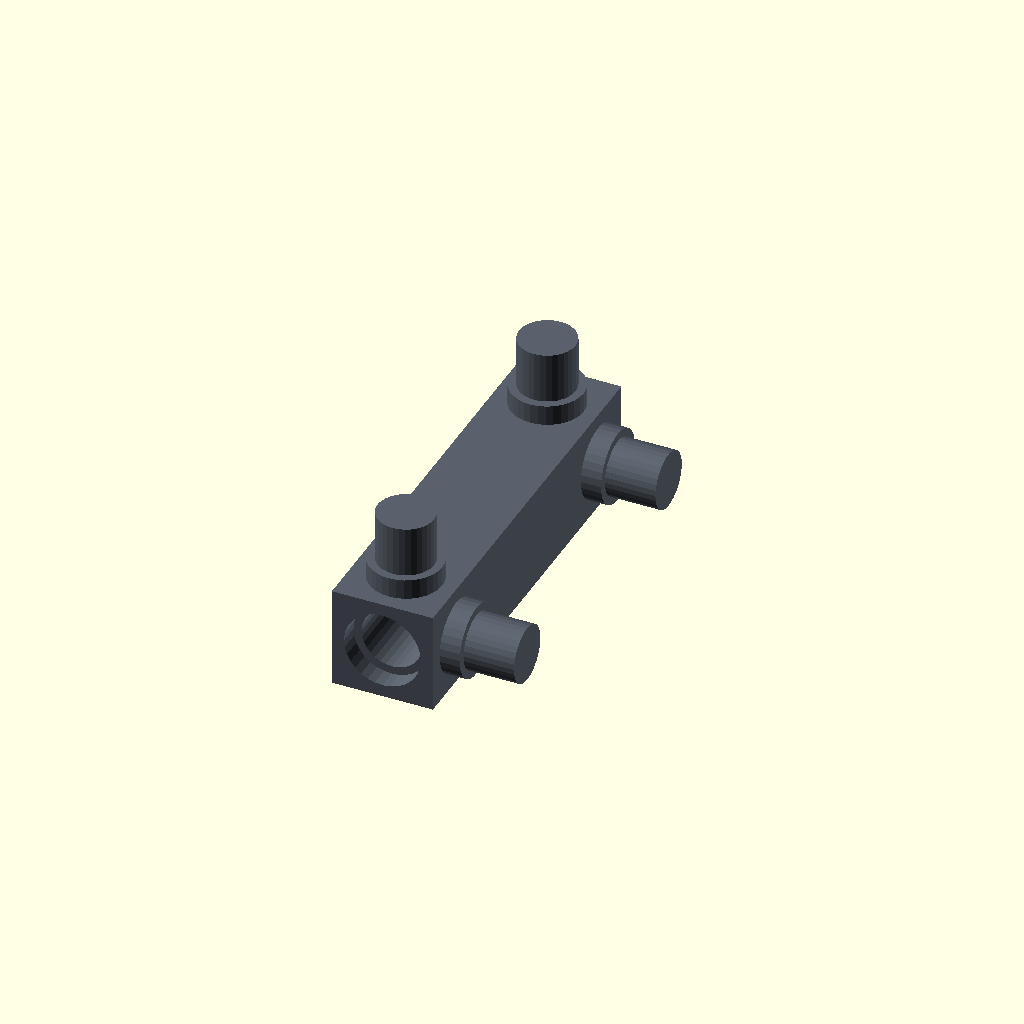
Cell 1 — every parameter at its default value.
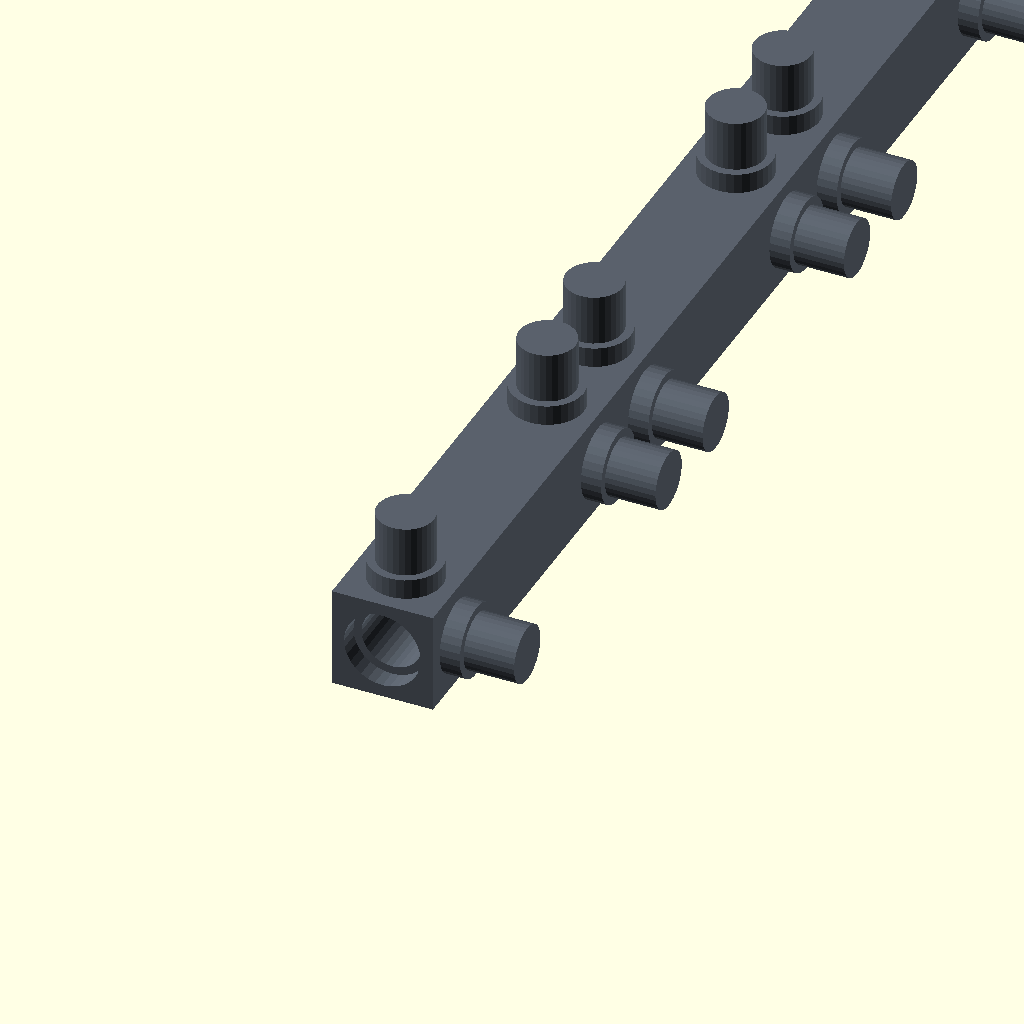
Cell 2 — cells set to 20, the other parameters unchanged.
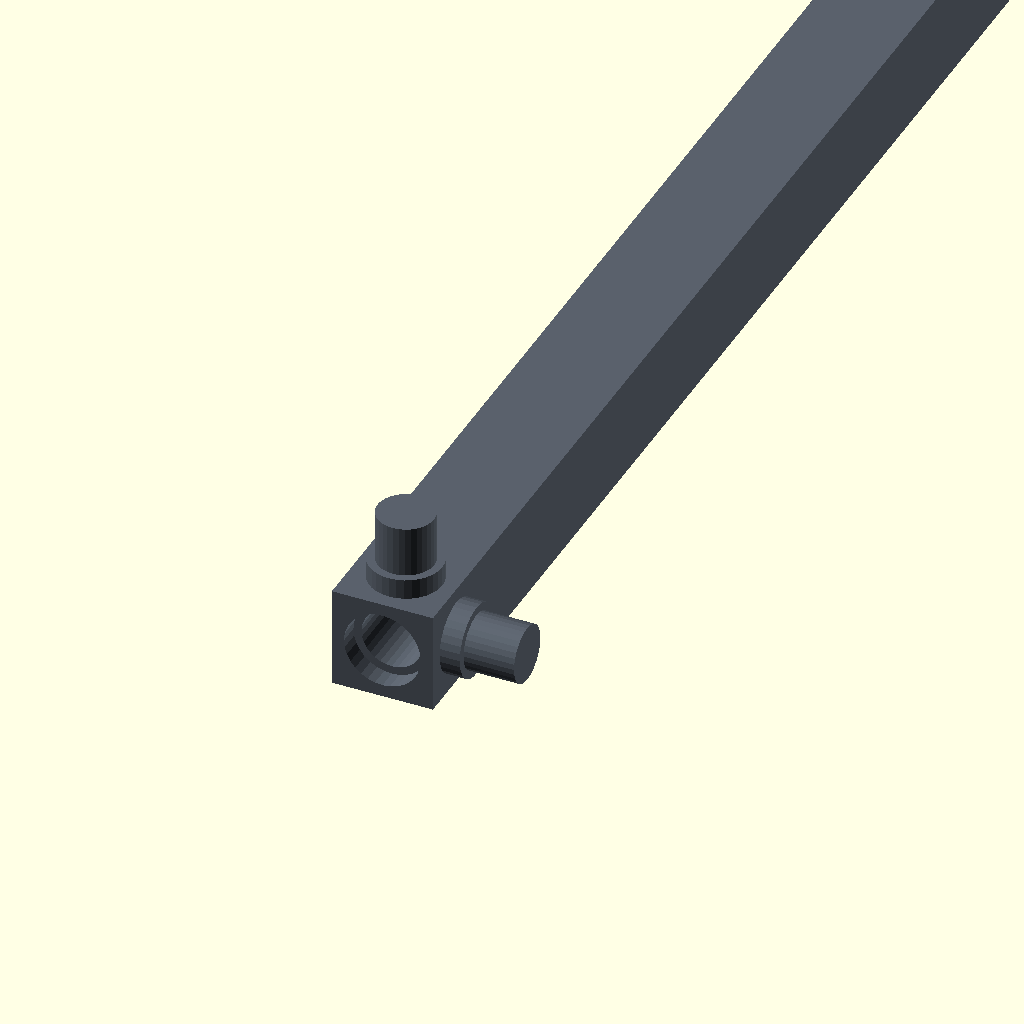
Cell 3 — cell_size set to 100, the other parameters unchanged.
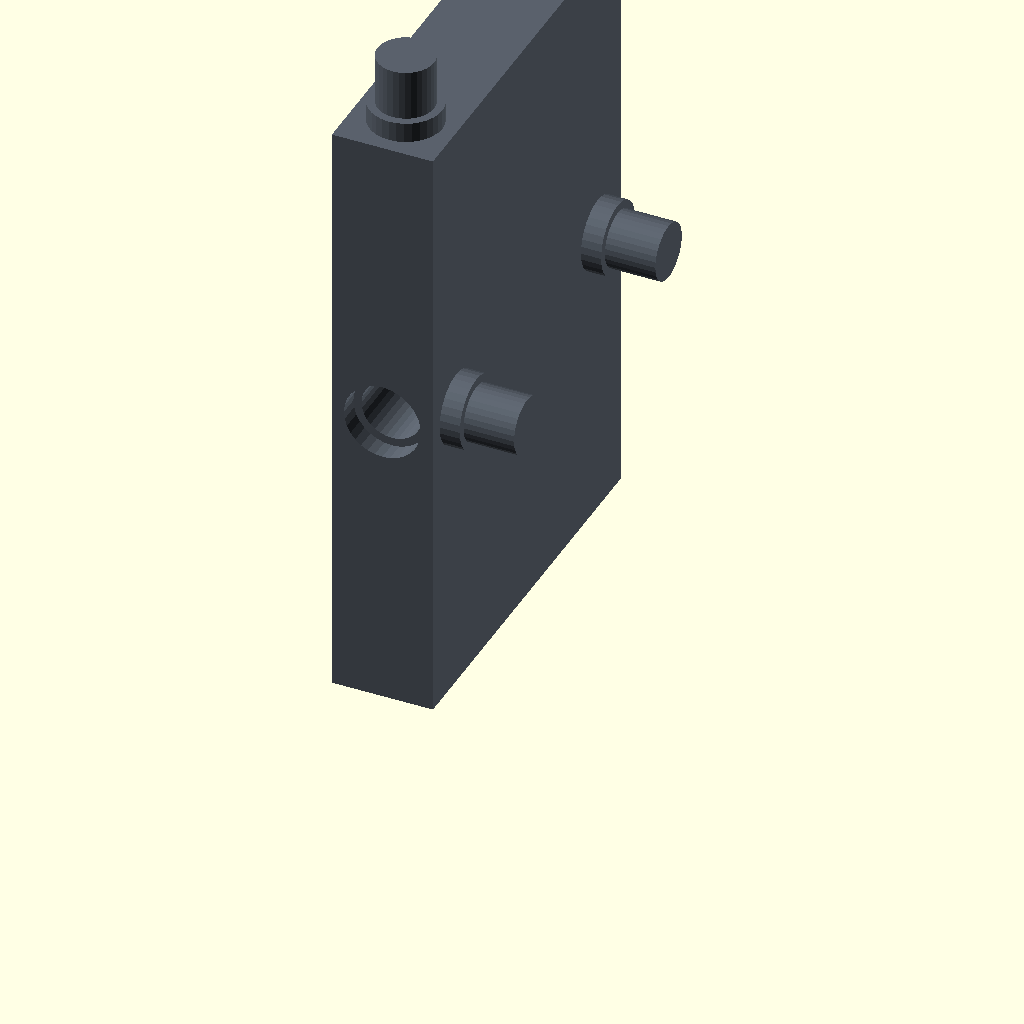
Cell 4: the same model with plate_thickness = 30.
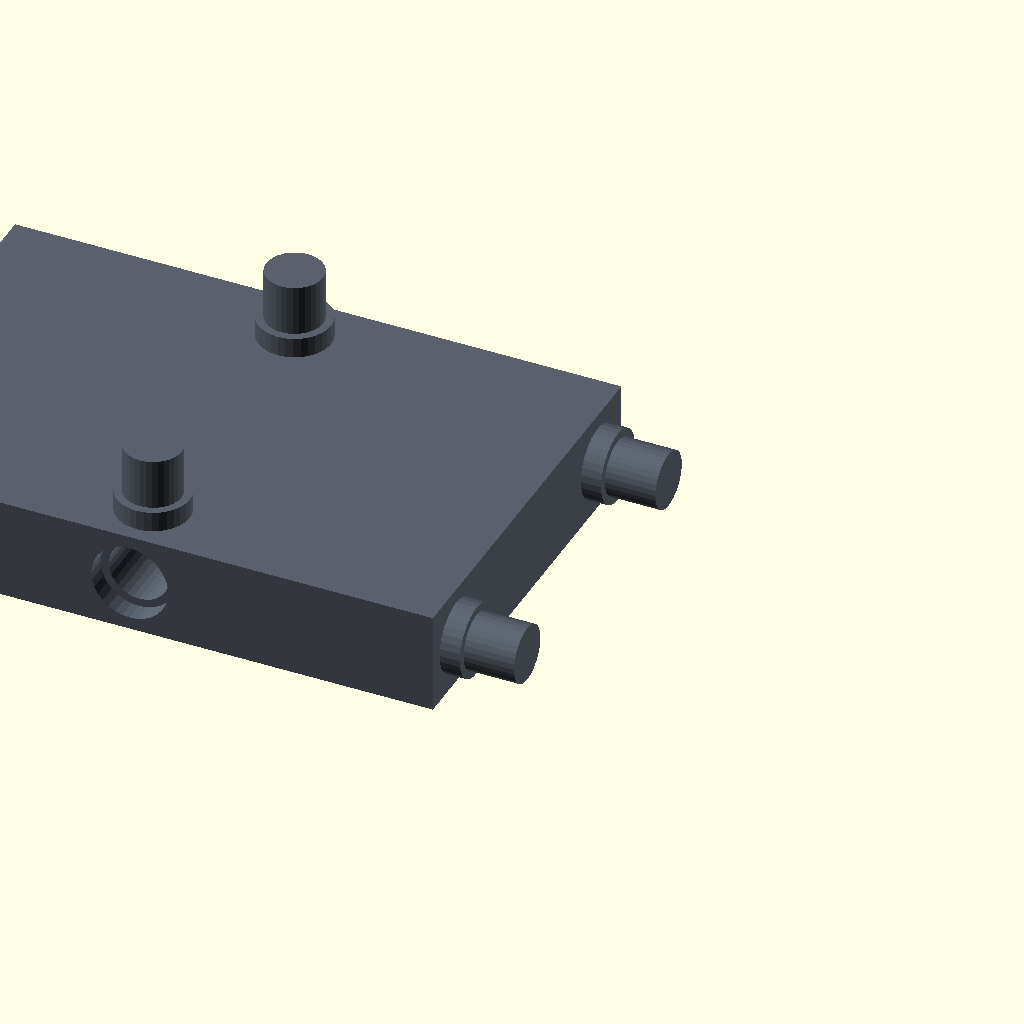
Cell 5 — wall_thickness set to 30, the other parameters unchanged.
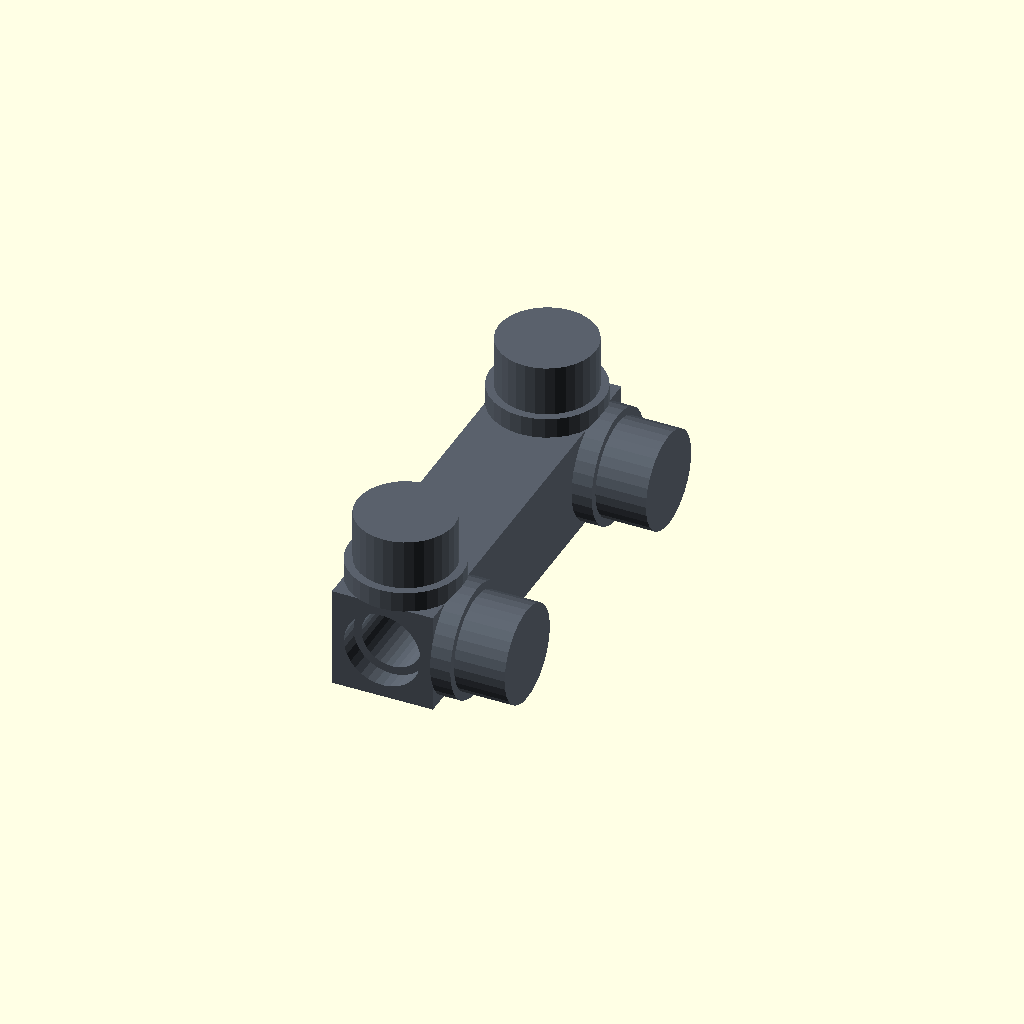
Cell 6 — edge_hole_d set to 5, the other parameters unchanged.
All cells are drawn from one camera (rotation 55°, 0°, 25°, orthographic, colour scheme Cornfield), so only the parameter changes between them.
OpenSCAD source file impl/openscad/corner.scad:
// ============================================================
// CORNER — Design System 3D Modular
// ============================================================
// Viga de canto: preenche a lacuna que sobra quando duas
// PLATEs se encontram a 90° borda-com-borda. Seção
// wall_thickness × plate_thickness, comprimento em células.
//
// Pinos em 2 faces perpendiculares entram nos FUROS DE BORDA
// das PLATEs (edge_hole_d) — os furos de face (topo/base) e
// rebaixos ficam 100% livres para LINKs e ATOMs.
//
// Estrutura (vista lateral, X-Z):
//
//       │ │ parede (x ∈ [-wt, 0])
//       │ │
//       │ │
//       └┬┘ ← borda inferior da parede (z = pt)
//    ┌─┐ ▲ pinos ↑ furos de borda da parede
//    │▓├►┌──────────── base (z ∈ [0, pt])
//    └─┘ └──────────── pinos → furos de borda da base
//     ↑ viga preenche a lacuna wt × pt
//
// Lei do Grid preservada:
//   - face interna da parede em x = 0 (plano do grid)
//   - borda inferior da parede em z = pt (plano da superfície)
//   - furo da parede a cell_size/2 da superfície → ATOM alinha
//   - nada protrui: faces externas da viga ficam flush com
//     a base (embaixo) e com a parede (fora)
//
// Parâmetros:
// - cells           : comprimento da viga em células do grid
// - cell_size       : passo do grid (igual à PLATE)
// - plate_thickness : espessura da PLATE base
// - wall_thickness  : espessura da PLATE parede
// - edge_hole_d     : diâmetro do furo de borda (igual à PLATE)
// - edge_pin_len    : comprimento dos pinos (< edge_hole_depth)
// - tolerance       : folga de encaixe
// - canal_d         : canal axial ao longo da viga (0 = sólido)
// ============================================================

/* [Grid — manter igual à PLATE] */

// Comprimento da viga em células
cells = 1; // [1:1:20]

// Passo do grid (= cell_size da PLATE)
cell_size = 20; // [5:1:100]

// Espessura da PLATE base (mm)
plate_thickness = 5; // [1:0.5:30]

// Espessura da PLATE parede (mm)
wall_thickness = 5; // [1:0.5:30]

/* [Furos de borda — manter igual à PLATE] */

// Diâmetro do furo de borda da PLATE (mm)
edge_hole_d = 3; // [1:0.1:5]

// Distância do centro do furo/pino até a extremidade da célula
// (= thickness/2 — centro da seção da viga)
edge_inset = 2.5; // [1:0.25:5]

// Comprimento dos pinos — menor que edge_hole_depth da PLATE
// para o pino não bater no fundo antes de assentar
edge_pin_len = 3.5; // [1:0.25:9]

// Rebaixo do colar na boca dos furos da PLATE (manter igual)
// Colar na raiz do pino trava profundidade e reforça a raiz
edge_collar_w = 0.4; // [0:0.1:1]

// Profundidade do rebaixo / altura do colar (mm)
edge_collar_depth = 1; // [0.5:0.25:2]

/* [Bordas] */

// Raio de acabamento das arestas da viga (0 = arestas vivas)
border_radius = 0; // [0:0.1:2]

// Estilo do acabamento das arestas: round (raio) ou chamfer (chanfro 45°)
border_style = "round"; // [round, chamfer]

/* [Tolerância de impressão] */

// Folga de encaixe — reduz o pino para caber no furo de borda
tolerance = 0.2; // [0:0.05:0.5]

/* [Canal interno para fios] */

// Canal axial ao longo da viga (0 = sólido)
// 3mm = passa jumper Dupont (2.5mm); limitado pela seção da viga
canal_d = 3; // [0:0.1:5]

/* [Qualidade] */
$fn = 32;

// ============================================================
// CALCULADOS
// ============================================================

// Diâmetro efetivo do pino (com tolerância)
edge_pin_d = edge_hole_d - tolerance;

// Diâmetro do colar na raiz do pino (assenta no rebaixo da boca)
collar_d = edge_hole_d + 2 * edge_collar_w - tolerance;

// Comprimento total da viga
beam_length = cells * cell_size;

// Posições dos pinos ao longo da viga — 2 por célula, NAS
// EXTREMIDADES: a edge_inset de cada limite da célula.
// O pino da ponta fica a edge_inset do fim da viga = centro da
// seção de outra viga perpendicular → duas vigas formam um "L"
// flush: o pino de uma entra no canal axial (Ø3) da outra.
pin_positions = [
    for (c = [0 : cells - 1], s = [0, 1])
        c * cell_size + edge_inset + s * (cell_size - 2 * edge_inset)
];


// ============================================================
// MÓDULOS
// ============================================================

// Raio seguro — limitado pela seção da viga
safe_radius = min(border_radius, wall_thickness / 2 - 0.01, plate_thickness / 2 - 0.01);

// ------------------------------------------------------------
// Módulo: sólido de acabamento das arestas — esfera (round)
// ou octaedro (chamfer 45°), usado no minkowski
// ------------------------------------------------------------
module border_finish(r) {
    if (border_style == "chamfer")
        polyhedron(
            points = [[r,0,0],[-r,0,0],[0,r,0],[0,-r,0],[0,0,r],[0,0,-r]],
            faces  = [[4,2,0],[4,1,2],[4,3,1],[4,0,3],[5,0,2],[5,2,1],[5,1,3],[5,3,0]]
        );
    else
        sphere(r = r);
}

// ------------------------------------------------------------
// Módulo: corpo da viga com acabamento de aresta opcional
// ------------------------------------------------------------
module beam_body() {
    if (safe_radius <= 0) {
        translate([-wall_thickness, 0, 0])
            cube([wall_thickness, beam_length, plate_thickness]);
    } else {
        minkowski() {
            translate([-wall_thickness + safe_radius, safe_radius, safe_radius])
                cube([wall_thickness - 2 * safe_radius,
                      beam_length - 2 * safe_radius,
                      plate_thickness - 2 * safe_radius]);
            border_finish(safe_radius);
        }
    }
}

// ------------------------------------------------------------
// Módulo: CORNER completo
// Viga ocupa x ∈ [-wall_thickness, 0], z ∈ [0, plate_thickness],
// y ∈ [0, beam_length] — o mesmo volume da lacuna do canto
// ------------------------------------------------------------
// Pino com colar na raiz — orientado em +Z a partir da origem
module edge_pin() {
    if (edge_collar_w > 0)
        cylinder(d = collar_d, h = edge_collar_depth);
    cylinder(d = edge_pin_d, h = edge_pin_len);
}

module corner() {
    difference() {
        union() {
            // Corpo da viga
            beam_body();

            // Pinos face +X — entram nos furos de borda da BASE
            // centrados na espessura da base (z = pt/2)
            for (y = pin_positions)
                translate([0, y, plate_thickness / 2])
                    rotate([0, 90, 0])
                        edge_pin();

            // Pinos face +Z — entram nos furos de borda da PAREDE
            // centrados na espessura da parede (x = -wt/2)
            for (y = pin_positions)
                translate([-wall_thickness / 2, y, plate_thickness])
                    edge_pin();
        }

        // Canal axial para fios (se canal_d > 0)
        if (canal_d > 0) {
            translate([-wall_thickness / 2, -0.01, plate_thickness / 2])
                rotate([-90, 0, 0])
                    cylinder(d = canal_d, h = beam_length + 0.02);

            // Rebaixo do colar nas bocas do canal — permite o pino
            // (com colar) de outro CORNER/PIN entrar no encaixe em L
            if (edge_collar_w > 0) {
                translate([-wall_thickness / 2, -0.01, plate_thickness / 2])
                    rotate([-90, 0, 0])
                        cylinder(d = canal_d + 2 * edge_collar_w, h = edge_collar_depth + 0.01);
                translate([-wall_thickness / 2, beam_length + 0.01, plate_thickness / 2])
                    rotate([90, 0, 0])
                        cylinder(d = canal_d + 2 * edge_collar_w, h = edge_collar_depth + 0.01);
            }
        }
    }
}

// ============================================================
// RENDER
// ============================================================
part_color = [0.35, 0.38, 0.42];
color(part_color) corner();

// ============================================================
// INFO — dimensões no console
// ============================================================
echo("=== CORNER ===");
echo(str("Viga               : ", wall_thickness, " × ", plate_thickness, " × ", beam_length, "mm (", cells, " célula(s))"));
echo(str("Pinos por face     : ", len(pin_positions), " × Ø", edge_pin_d, "mm × ", edge_pin_len, "mm (furo receptor: Ø", edge_hole_d, "mm)"));
echo(str("Pinos              : a ", edge_inset, "mm das extremidades de cada célula (vão interno: ", cell_size - 2 * edge_inset, "mm)"));
echo(str("Encaixe em L       : pino da ponta a ", edge_inset, "mm do fim = centro da seção (", wall_thickness / 2, "mm): ", edge_inset == wall_thickness / 2 ? "SIM" : "VERIFICAR"));
echo(str("Canal axial        : ", canal_d > 0 ? str(canal_d, "mm") : "sólido (canal fechado)"));
echo(str("Tolerância         : ", tolerance, "mm"));
echo("---");
echo(str("Parede do canal    : ", canal_d == 0 || (min(wall_thickness, plate_thickness) - canal_d) / 2 >= 1 ? "SIM (>= 1mm)" : "VERIFICAR (seção fina demais)"));
echo(str("Pino cabe no furo (prof. 4mm): ", edge_pin_len < 4 ? "SIM" : "VERIFICAR (edge_pin_len >= edge_hole_depth)"));
Customizer parameters (derived from the source; name, type, default, range or options):
cells: number, default 1, range 1 to 20, step 1
cell_size: number, default 20, range 5 to 100, step 1
plate_thickness: number, default 5, range 1 to 30, step 0.5
wall_thickness: number, default 5, range 1 to 30, step 0.5
edge_hole_d: number, default 3, range 1 to 5, step 0.1
edge_inset: number, default 2.5, range 1 to 5, step 0.25
edge_pin_len: number, default 3.5, range 1 to 9, step 0.25
edge_collar_w: number, default 0.4, range 0 to 1, step 0.1
edge_collar_depth: number, default 1, range 0.5 to 2, step 0.25
border_radius: number, default 0, range 0 to 2, step 0.1
border_style: string, default "round", options "round", "chamfer"
tolerance: number, default 0.2, range 0 to 0.5, step 0.05
canal_d: number, default 3, range 0 to 5, step 0.1
